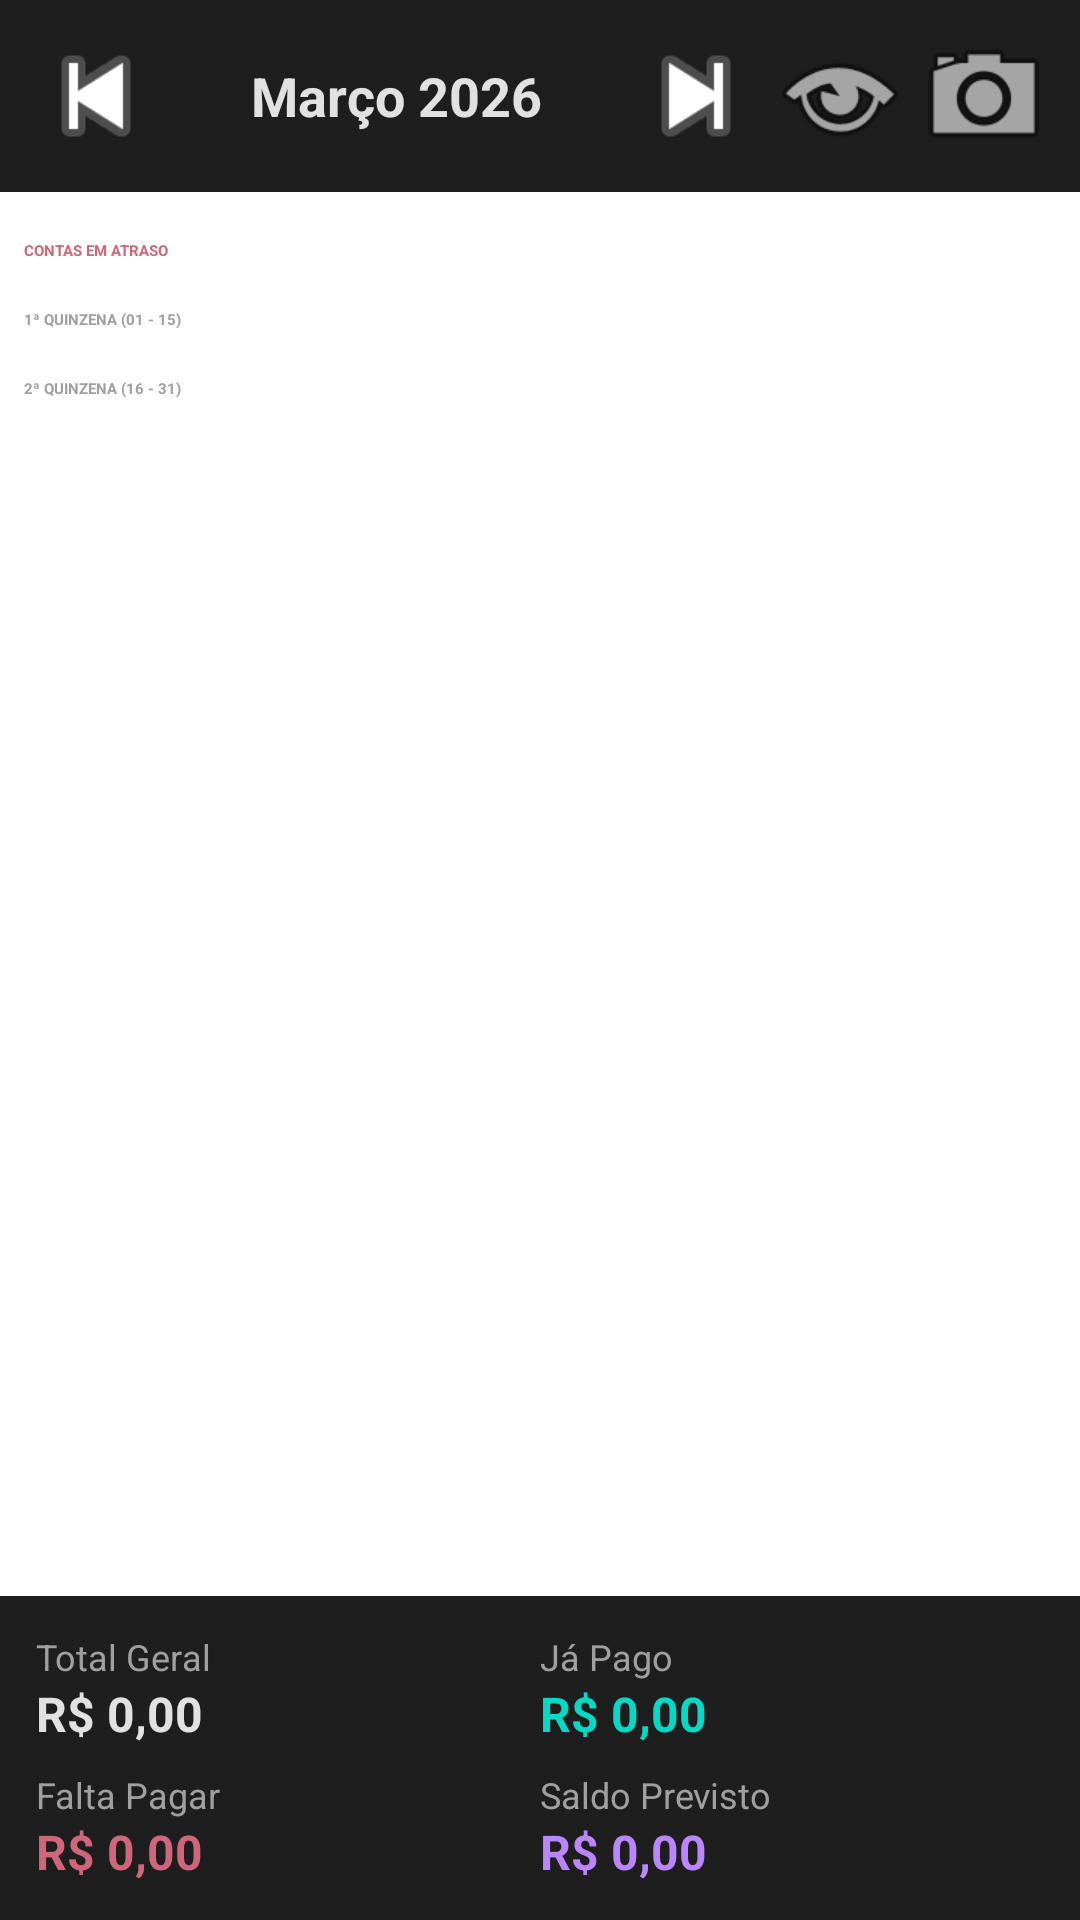

Write the Android layout XML for this screen, with the resource values it uses.
<!-- AndroidManifest.xml: application theme Theme.Lilith -->
<!-- res/layout/fragment_list.xml -->
<?xml version="1.0" encoding="utf-8"?>
<androidx.constraintlayout.widget.ConstraintLayout
    xmlns:android="http://schemas.android.com/apk/res/android"
    xmlns:app="http://schemas.android.com/apk/res-auto"
    xmlns:tools="http://schemas.android.com/tools"
    android:layout_width="match_parent"
    android:layout_height="match_parent"
    android:background="@android:color/transparent">

    <LinearLayout
        android:id="@+id/layout_header_month"
        android:layout_width="match_parent"
        android:layout_height="wrap_content"
        android:orientation="horizontal"
        android:gravity="center"
        android:padding="8dp"
        android:background="@color/dark_surface"
        app:layout_constraintTop_toTopOf="parent">

        <ImageButton
            android:id="@+id/btn_prev_month"
            android:layout_width="48dp"
            android:layout_height="48dp"
            android:background="?attr/selectableItemBackgroundBorderless"
            android:src="@android:drawable/ic_media_previous"
            app:tint="@color/purple_primary" />

        <TextView
            android:id="@+id/txt_current_month_year"
            android:layout_width="0dp"
            android:layout_height="wrap_content"
            android:layout_weight="1"
            android:gravity="center"
            android:text="Março 2026"
            android:textColor="@color/text_primary"
            android:textSize="18sp"
            android:textStyle="bold" />

        <ImageButton
            android:id="@+id/btn_next_month"
            android:layout_width="48dp"
            android:layout_height="48dp"
            android:background="?attr/selectableItemBackgroundBorderless"
            android:src="@android:drawable/ic_media_next"
            app:tint="@color/purple_primary" />

        <ImageButton
            android:id="@+id/btn_toggle_visibility"
            android:layout_width="48dp"
            android:layout_height="48dp"
            android:background="?attr/selectableItemBackgroundBorderless"
            android:src="@android:drawable/ic_menu_view"
            app:tint="@color/purple_primary" />

        <ImageButton
            android:id="@+id/btn_export_png"
            android:layout_width="48dp"
            android:layout_height="48dp"
            android:background="?attr/selectableItemBackgroundBorderless"
            android:src="@android:drawable/ic_menu_camera"
            app:tint="@color/purple_primary" />
    </LinearLayout>

    <androidx.core.widget.NestedScrollView
        android:layout_width="match_parent"
        android:layout_height="0dp"
        app:layout_constraintBottom_toTopOf="@+id/card_summary_final"
        app:layout_constraintTop_toBottomOf="@id/layout_header_month">

        <LinearLayout
            android:layout_width="match_parent"
            android:layout_height="wrap_content"
            android:orientation="vertical"
            android:padding="8dp">

            <TextView
                android:id="@+id/title_overdue"
                android:layout_width="wrap_content"
                android:layout_height="wrap_content"
                android:text="CONTAS EM ATRASO"
                android:textColor="@color/expense_red"
                android:textStyle="bold"
                android:layout_marginTop="8dp" />

            <androidx.recyclerview.widget.RecyclerView
                android:id="@+id/rv_overdue"
                android:layout_width="match_parent"
                android:layout_height="wrap_content"
                android:nestedScrollingEnabled="false"
                tools:listitem="@layout/item_account" />

            <TextView
                android:layout_width="wrap_content"
                android:layout_height="wrap_content"
                android:text="1ª QUINZENA (01 - 15)"
                android:textColor="@color/text_secondary"
                android:textStyle="bold"
                android:layout_marginTop="16dp" />

            <androidx.recyclerview.widget.RecyclerView
                android:id="@+id/rv_first_fortnight"
                android:layout_width="match_parent"
                android:layout_height="wrap_content"
                android:nestedScrollingEnabled="false"
                tools:listitem="@layout/item_account" />

            <TextView
                android:layout_width="wrap_content"
                android:layout_height="wrap_content"
                android:text="2ª QUINZENA (16 - 31)"
                android:textColor="@color/text_secondary"
                android:textStyle="bold"
                android:layout_marginTop="16dp" />

            <androidx.recyclerview.widget.RecyclerView
                android:id="@+id/rv_second_fortnight"
                android:layout_width="match_parent"
                android:layout_height="wrap_content"
                android:nestedScrollingEnabled="false"
                tools:listitem="@layout/item_account" />

        </LinearLayout>
    </androidx.core.widget.NestedScrollView>

    <androidx.cardview.widget.CardView
        android:id="@+id/card_summary_final"
        android:layout_width="match_parent"
        android:layout_height="wrap_content"
        app:cardElevation="12dp"
        app:cardBackgroundColor="@color/dark_surface"
        app:layout_constraintBottom_toBottomOf="parent">

        <GridLayout
            android:layout_width="match_parent"
            android:layout_height="wrap_content"
            android:columnCount="2"
            android:rowCount="2"
            android:padding="12dp">

            
            <LinearLayout
                android:layout_width="0dp"
                android:layout_height="wrap_content"
                android:layout_columnWeight="1"
                android:orientation="vertical"
                android:layout_marginBottom="8dp">
                <TextView
                    android:layout_width="wrap_content"
                    android:layout_height="wrap_content"
                    android:text="Total Geral"
                    android:textSize="12sp"
                    android:textColor="@color/text_secondary" />
                <TextView
                    android:id="@+id/txt_total_general"
                    android:layout_width="wrap_content"
                    android:layout_height="wrap_content"
                    android:text="R$ 0,00"
                    android:textColor="@color/text_primary"
                    android:textStyle="bold"
                    android:textSize="16sp" />
            </LinearLayout>

            
            <LinearLayout
                android:layout_width="0dp"
                android:layout_height="wrap_content"
                android:layout_columnWeight="1"
                android:orientation="vertical"
                android:layout_marginBottom="8dp">
                <TextView
                    android:layout_width="wrap_content"
                    android:layout_height="wrap_content"
                    android:text="Já Pago"
                    android:textSize="12sp"
                    android:textColor="@color/text_secondary" />
                <TextView
                    android:id="@+id/txt_total_paid"
                    android:layout_width="wrap_content"
                    android:layout_height="wrap_content"
                    android:text="R$ 0,00"
                    android:textColor="@color/revenue_green"
                    android:textStyle="bold"
                    android:textSize="16sp" />
            </LinearLayout>

            
            <LinearLayout
                android:layout_width="0dp"
                android:layout_height="wrap_content"
                android:layout_columnWeight="1"
                android:orientation="vertical">
                <TextView
                    android:layout_width="wrap_content"
                    android:layout_height="wrap_content"
                    android:text="Falta Pagar"
                    android:textSize="12sp"
                    android:textColor="@color/text_secondary" />
                <TextView
                    android:id="@+id/txt_total_pending"
                    android:layout_width="wrap_content"
                    android:layout_height="wrap_content"
                    android:text="R$ 0,00"
                    android:textColor="@color/expense_red"
                    android:textStyle="bold"
                    android:textSize="16sp" />
            </LinearLayout>

            
            <LinearLayout
                android:layout_width="0dp"
                android:layout_height="wrap_content"
                android:layout_columnWeight="1"
                android:orientation="vertical">
                <TextView
                    android:layout_width="wrap_content"
                    android:layout_height="wrap_content"
                    android:text="Saldo Previsto"
                    android:textSize="12sp"
                    android:textColor="@color/text_secondary" />
                <TextView
                    android:id="@+id/txt_balance"
                    android:layout_width="wrap_content"
                    android:layout_height="wrap_content"
                    android:text="R$ 0,00"
                    android:textColor="@color/purple_primary"
                    android:textStyle="bold"
                    android:textSize="16sp" />
            </LinearLayout>

        </GridLayout>
    </androidx.cardview.widget.CardView>

</androidx.constraintlayout.widget.ConstraintLayout>
<!-- res/layout/item_account.xml (included above) -->
<?xml version="1.0" encoding="utf-8"?>
<androidx.cardview.widget.CardView
    xmlns:android="http://schemas.android.com/apk/res/android"
    xmlns:app="http://schemas.android.com/apk/res-auto"
    android:layout_width="match_parent"
    android:layout_height="wrap_content"
    android:layout_marginHorizontal="8dp"
    android:layout_marginVertical="4dp"
    app:cardCornerRadius="8dp"
    app:cardElevation="4dp"
    app:cardBackgroundColor="@color/dark_surface">

    <LinearLayout
        android:layout_width="match_parent"
        android:layout_height="wrap_content"
        android:orientation="horizontal"
        android:padding="12dp"
        android:gravity="center_vertical">

        <TextView
            android:id="@+id/txt_day"
            android:layout_width="wrap_content"
            android:layout_height="wrap_content"
            android:minWidth="45dp"
            android:text="01/01"
            android:textSize="14sp"
            android:textStyle="bold"
            android:textColor="@color/purple_primary" />

        <LinearLayout
            android:layout_width="0dp"
            android:layout_height="wrap_content"
            android:layout_weight="1"
            android:orientation="vertical"
            android:layout_marginStart="8dp">

            <TextView
                android:id="@+id/txt_description"
                android:layout_width="wrap_content"
                android:layout_height="wrap_content"
                android:text="Descrição da Conta"
                android:textSize="14sp"
                android:textColor="@color/text_primary"
                android:ellipsize="end"
                android:maxLines="1" />

            <TextView
                android:id="@+id/txt_value"
                android:layout_width="wrap_content"
                android:layout_height="wrap_content"
                android:text="R$ 0,00"
                android:textSize="14sp"
                android:textStyle="bold"
                android:textColor="@color/revenue_green" />
        </LinearLayout>

        <CheckBox
            android:id="@+id/check_paid"
            android:layout_width="wrap_content"
            android:layout_height="wrap_content"
            android:text="Pago"
            android:textSize="12sp"
            android:textColor="@color/text_secondary"
            android:buttonTint="@color/purple_primary" />

    </LinearLayout>
</androidx.cardview.widget.CardView>
<!-- resources referenced by this layout -->
<resources>
  <color name="dark_surface">#1E1E1E</color>
  <color name="expense_red">#CF6679</color>
  <color name="purple_primary">#BB86FC</color>
  <color name="revenue_green">#03DAC6</color>
  <color name="text_primary">#E1E1E1</color>
  <color name="text_secondary">#A0A0A0</color>
  <style name="Theme.Lilith" parent="Base.Theme.Lilith" />
  <style name="Base.Theme.Lilith" parent="Theme.Material3.DayNight.NoActionBar">
          <item name="colorPrimary">@color/purple_primary</item>
          <item name="colorPrimaryVariant">@color/purple_variant</item>
          <item name="colorOnPrimary">@color/black</item>
  
          <item name="android:windowBackground">@color/dark_background</item>
          <item name="android:colorBackground">@color/dark_background</item>
  
          <item name="android:statusBarColor">@color/black</item>
          <item name="android:windowLightStatusBar">false</item>
      </style>
  <color name="purple_variant">#3700B3</color>
  <color name="black">#FF000000</color>
  <color name="dark_background">#121212</color>
</resources>
